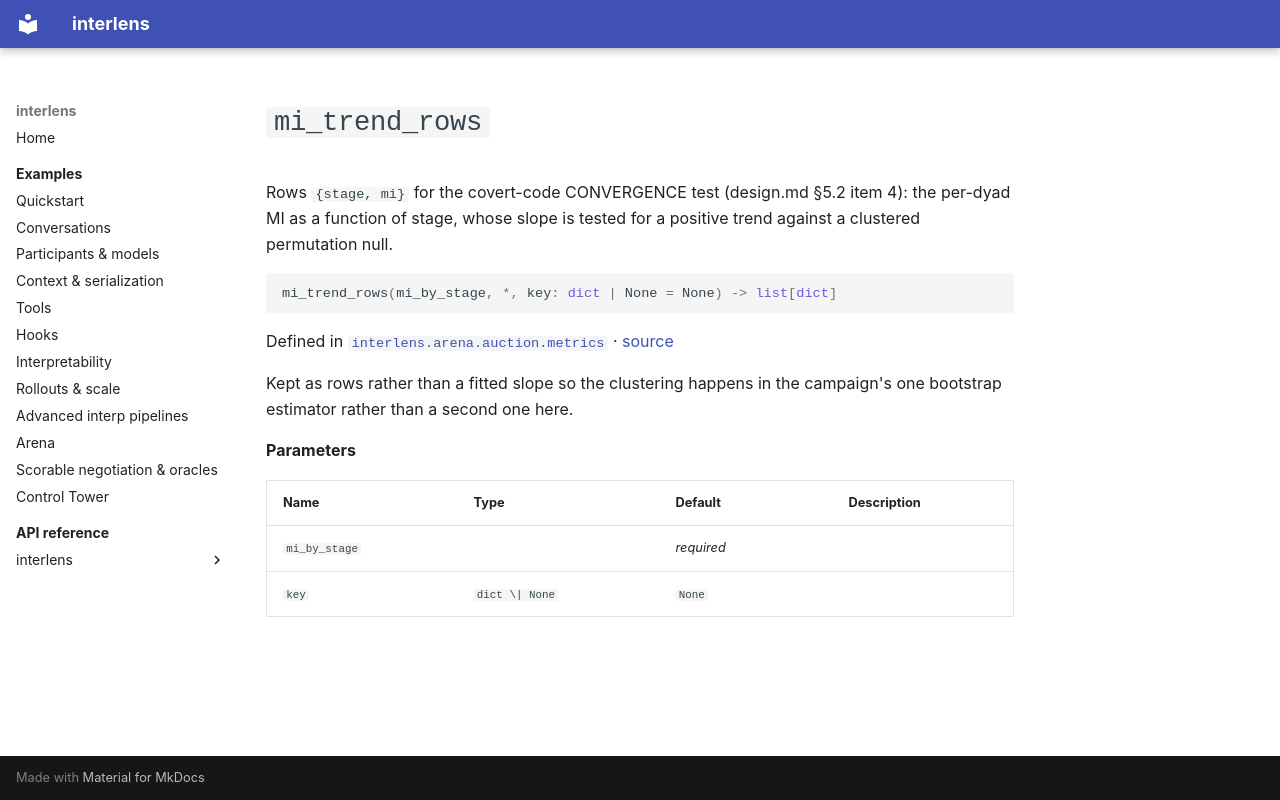

repository: Sid-MB/interlens · page: reference/interlens/arena/auction/metrics/mi_trend_rows/index.html · generator: mkdocs

# `mi_trend_rows`

Rows `{stage, mi}` for the covert-code CONVERGENCE test (design.md §5.2 item 4): the per-dyad MI as a function of stage, whose slope is tested for a positive trend against a clustered permutation null.

```python
mi_trend_rows(mi_by_stage, *, key: dict | None = None) -> list[dict]
```

Defined in [`interlens.arena.auction.metrics`](index.md) · [source](https://github.com/Sid-MB/interlens/blob/main/src/interlens/arena/auction/metrics.py#L675-L680)

Kept as rows rather than a fitted slope so the clustering happens in the campaign's one bootstrap
estimator rather than a second one here.

**Parameters**

| Name | Type | Default | Description |
|---|---|---|---|
| `mi_by_stage` |  | *required* |  |
| `key` | `dict \| None` | `None` |  |
